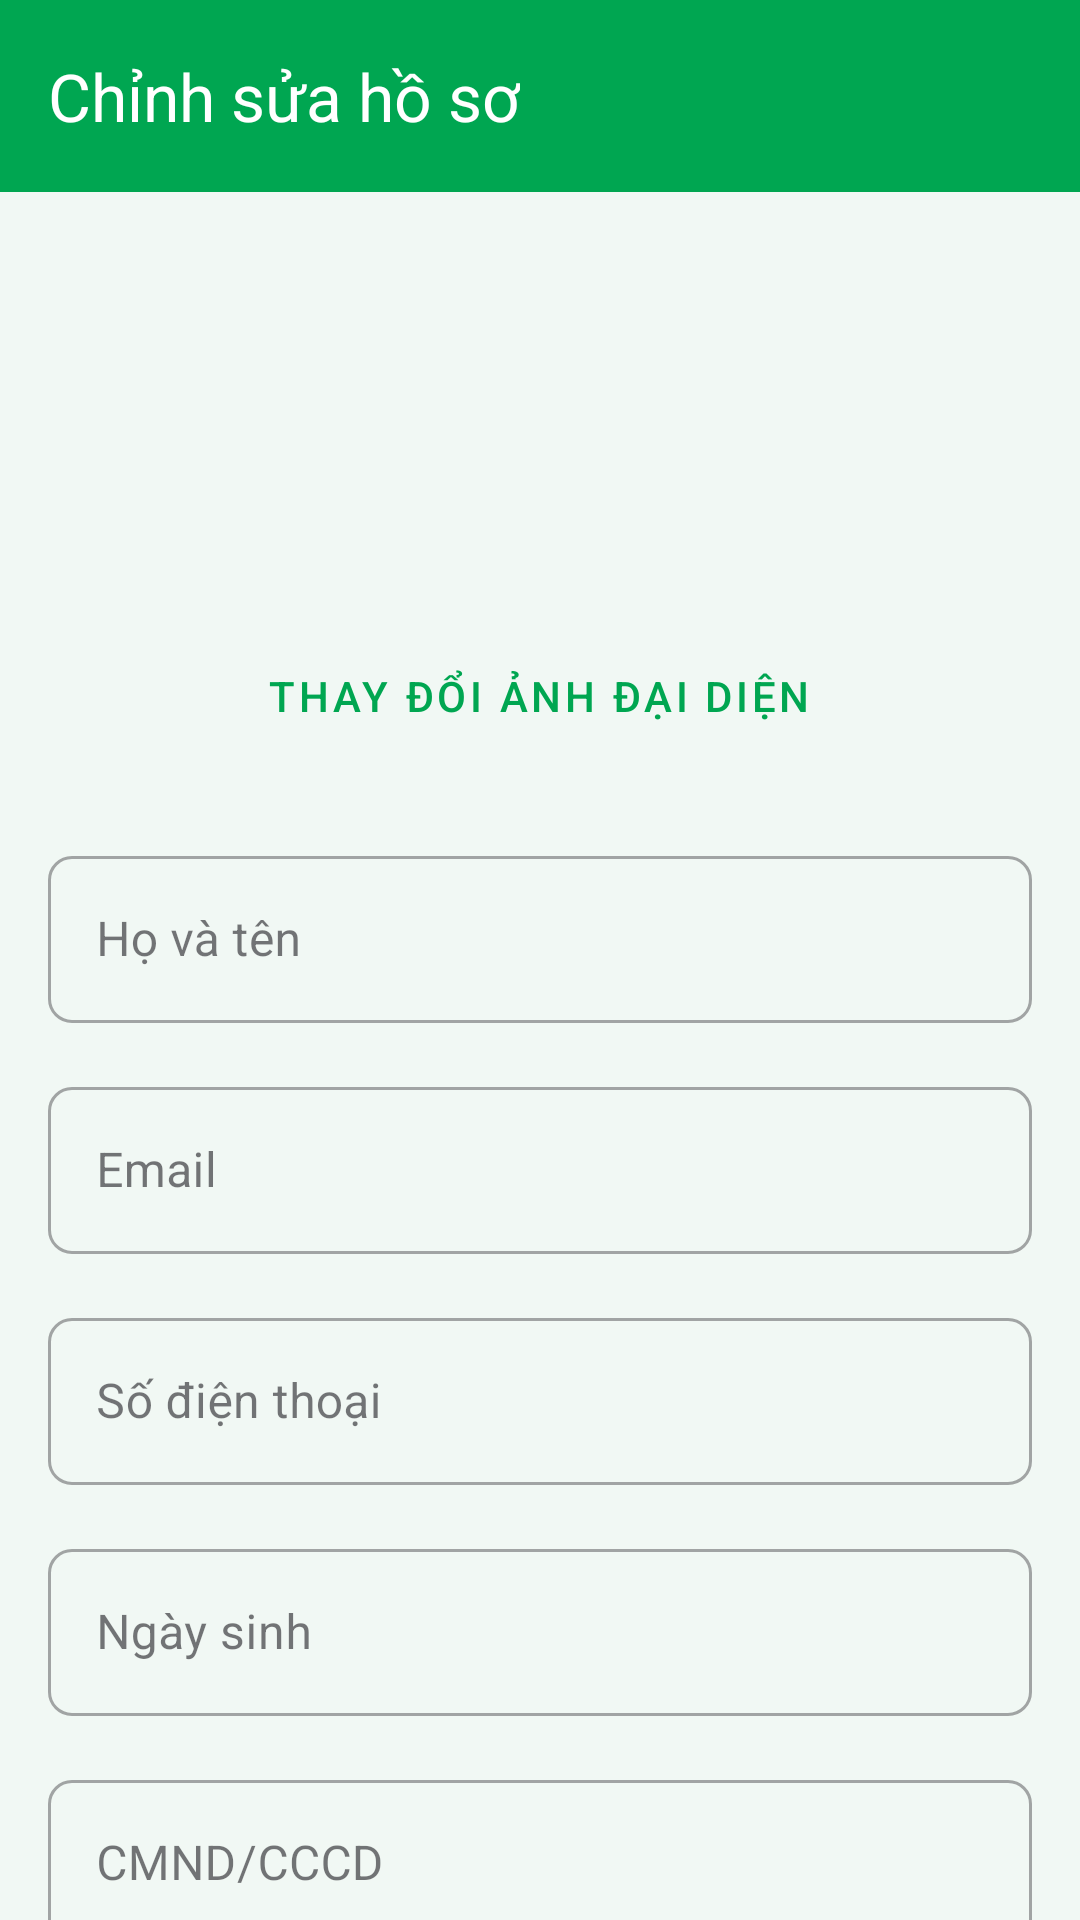

Produce the Android XML layout that renders to this screen, including the resource entries it uses.
<!-- AndroidManifest.xml: application theme Theme.CKLBanking -->
<!-- res/layout/activity_edit_profile.xml -->
<?xml version="1.0" encoding="utf-8"?>
<androidx.coordinatorlayout.widget.CoordinatorLayout
    xmlns:android="http://schemas.android.com/apk/res/android"
    xmlns:app="http://schemas.android.com/apk/res-auto"
    android:layout_width="match_parent"
    android:layout_height="match_parent"
    android:background="@color/background">

    <com.google.android.material.appbar.AppBarLayout
        android:layout_width="match_parent"
        android:layout_height="wrap_content"
        android:theme="@style/ThemeOverlay.AppCompat.Dark.ActionBar">

        <com.google.android.material.appbar.MaterialToolbar
            android:id="@+id/toolbar"
            android:layout_width="match_parent"
            android:layout_height="?attr/actionBarSize"
            android:background="@color/primary"
            app:title="@string/edit_profile"
            app:titleTextColor="@color/white"
            app:navigationIcon="@drawable/ic_back"/>
    </com.google.android.material.appbar.AppBarLayout>

    <androidx.core.widget.NestedScrollView
        android:layout_width="match_parent"
        android:layout_height="match_parent"
        app:layout_behavior="@string/appbar_scrolling_view_behavior">

        <LinearLayout
            android:layout_width="match_parent"
            android:layout_height="wrap_content"
            android:orientation="vertical"
            android:padding="16dp">

            
            <LinearLayout
                android:layout_width="match_parent"
                android:layout_height="wrap_content"
                android:orientation="vertical"
                android:gravity="center"
                android:layout_marginBottom="24dp">

                <com.google.android.material.imageview.ShapeableImageView
                    android:id="@+id/editProfileAvatar"
                    android:layout_width="120dp"
                    android:layout_height="120dp"
                    android:src="@drawable/ic_person"
                    android:scaleType="centerCrop"
                    app:shapeAppearanceOverlay="@style/ShapeAppearanceOverlay.App.CornerSize50Percent"/>

                <com.google.android.material.button.MaterialButton
                    android:id="@+id/btnChangeAvatar"
                    style="@style/Widget.MaterialComponents.Button.TextButton"
                    android:layout_width="wrap_content"
                    android:layout_height="wrap_content"
                    android:text="Thay đổi ảnh đại diện"
                    android:textColor="@color/primary"
                    android:layout_marginTop="8dp"/>
            </LinearLayout>

            
            <com.google.android.material.textfield.TextInputLayout
                android:id="@+id/layoutFullName"
                style="@style/InputField"
                android:hint="@string/full_name">

                <com.google.android.material.textfield.TextInputEditText
                    android:id="@+id/editFullName"
                    android:layout_width="match_parent"
                    android:layout_height="wrap_content"
                    android:inputType="textPersonName"/>
            </com.google.android.material.textfield.TextInputLayout>

            
            <com.google.android.material.textfield.TextInputLayout
                android:id="@+id/layoutEmail"
                style="@style/InputField"
                android:hint="@string/email">

                <com.google.android.material.textfield.TextInputEditText
                    android:id="@+id/editEmail"
                    android:layout_width="match_parent"
                    android:layout_height="wrap_content"
                    android:inputType="textEmailAddress"
                    android:enabled="false"/>
            </com.google.android.material.textfield.TextInputLayout>

            
            <com.google.android.material.textfield.TextInputLayout
                android:id="@+id/layoutPhone"
                style="@style/InputField"
                android:hint="@string/phone">

                <com.google.android.material.textfield.TextInputEditText
                    android:id="@+id/editPhone"
                    android:layout_width="match_parent"
                    android:layout_height="wrap_content"
                    android:inputType="phone"/>
            </com.google.android.material.textfield.TextInputLayout>

            
            <com.google.android.material.textfield.TextInputLayout
                android:id="@+id/layoutDateOfBirth"
                style="@style/InputField"
                android:hint="@string/date_of_birth">

                <com.google.android.material.textfield.TextInputEditText
                    android:id="@+id/editDateOfBirth"
                    android:layout_width="match_parent"
                    android:layout_height="wrap_content"
                    android:inputType="none"
                    android:focusable="false"
                    android:clickable="true"/>
            </com.google.android.material.textfield.TextInputLayout>

            
            <com.google.android.material.textfield.TextInputLayout
                android:id="@+id/layoutIdNumber"
                style="@style/InputField"
                android:hint="@string/id_number">

                <com.google.android.material.textfield.TextInputEditText
                    android:id="@+id/editIdNumber"
                    android:layout_width="match_parent"
                    android:layout_height="wrap_content"
                    android:inputType="number"
                    android:enabled="false"/>
            </com.google.android.material.textfield.TextInputLayout>

            
            <com.google.android.material.textfield.TextInputLayout
                android:id="@+id/layoutAddress"
                style="@style/InputField"
                android:hint="@string/address">

                <com.google.android.material.textfield.TextInputEditText
                    android:id="@+id/editAddress"
                    android:layout_width="match_parent"
                    android:layout_height="wrap_content"
                    android:inputType="textPostalAddress"
                    android:minLines="2"/>
            </com.google.android.material.textfield.TextInputLayout>

            
            <com.google.android.material.button.MaterialButton
                android:id="@+id/btnSaveProfile"
                style="@style/ButtonPrimary"
                android:text="@string/save"
                android:layout_marginTop="16dp"/>
        </LinearLayout>
    </androidx.core.widget.NestedScrollView>

    
    <com.google.android.material.progressindicator.CircularProgressIndicator
        android:id="@+id/progressBar"
        android:layout_width="wrap_content"
        android:layout_height="wrap_content"
        android:layout_gravity="center"
        android:indeterminate="true"
        android:visibility="gone"/>
</androidx.coordinatorlayout.widget.CoordinatorLayout>
<!-- resources referenced by this layout -->
<resources>
  <color name="background">#F1F8F4</color>
  <color name="primary">#00A651</color>
  <color name="white">#FFFFFFFF</color>
  <string name="address">Địa chỉ</string>
  <string name="date_of_birth">Ngày sinh</string>
  <string name="edit_profile">Chỉnh sửa hồ sơ</string>
  <string name="email">Email</string>
  <string name="full_name">Họ và tên</string>
  <string name="id_number">CMND/CCCD</string>
  <string name="phone">Số điện thoại</string>
  <string name="save">Lưu</string>
  <style name="ButtonPrimary" parent="Widget.MaterialComponents.Button">
          <item name="android:layout_width">match_parent</item>
          <item name="android:layout_height">56dp</item>
          <item name="android:textSize">16sp</item>
          <item name="android:textColor">@color/white</item>
          <item name="backgroundTint">@color/primary</item>
          <item name="cornerRadius">8dp</item>
      </style>
  <style name="InputField" parent="Widget.MaterialComponents.TextInputLayout.OutlinedBox">
          <item name="android:layout_width">match_parent</item>
          <item name="android:layout_height">wrap_content</item>
          <item name="android:layout_marginBottom">16dp</item>
          <item name="boxCornerRadiusTopStart">8dp</item>
          <item name="boxCornerRadiusTopEnd">8dp</item>
          <item name="boxCornerRadiusBottomStart">8dp</item>
          <item name="boxCornerRadiusBottomEnd">8dp</item>
      </style>
  <style name="ShapeAppearanceOverlay.App.CornerSize50Percent" parent="">
          <item name="cornerSize">50%</item>
      </style>
  <style name="Theme.CKLBanking" parent="Base.Theme.CKLBanking" />
  <style name="Base.Theme.CKLBanking" parent="Theme.Material3.DayNight.NoActionBar">
          
          <item name="colorPrimary">@color/primary</item>
          <item name="colorPrimaryDark">@color/primary_dark</item>
          <item name="colorAccent">@color/accent</item>
          
          
          <item name="android:colorBackground">@color/background</item>
          <item name="colorSurface">@color/card_background</item>
          
          
          <item name="android:textColorPrimary">@color/text_primary</item>
          <item name="android:textColorSecondary">@color/text_secondary</item>
          <item name="android:textColorHint">@color/text_hint</item>
          
          
          <item name="android:statusBarColor">@color/primary_dark</item>
          <item name="android:windowLightStatusBar" tools:targetApi="m">false</item>
      </style>
  <color name="primary_dark">#008C3A</color>
  <color name="accent">#FFC107</color>
  <color name="card_background">#FFFFFF</color>
  <color name="text_primary">#1A1A1A</color>
  <color name="text_secondary">#616161</color>
  <color name="text_hint">#9E9E9E</color>
</resources>
